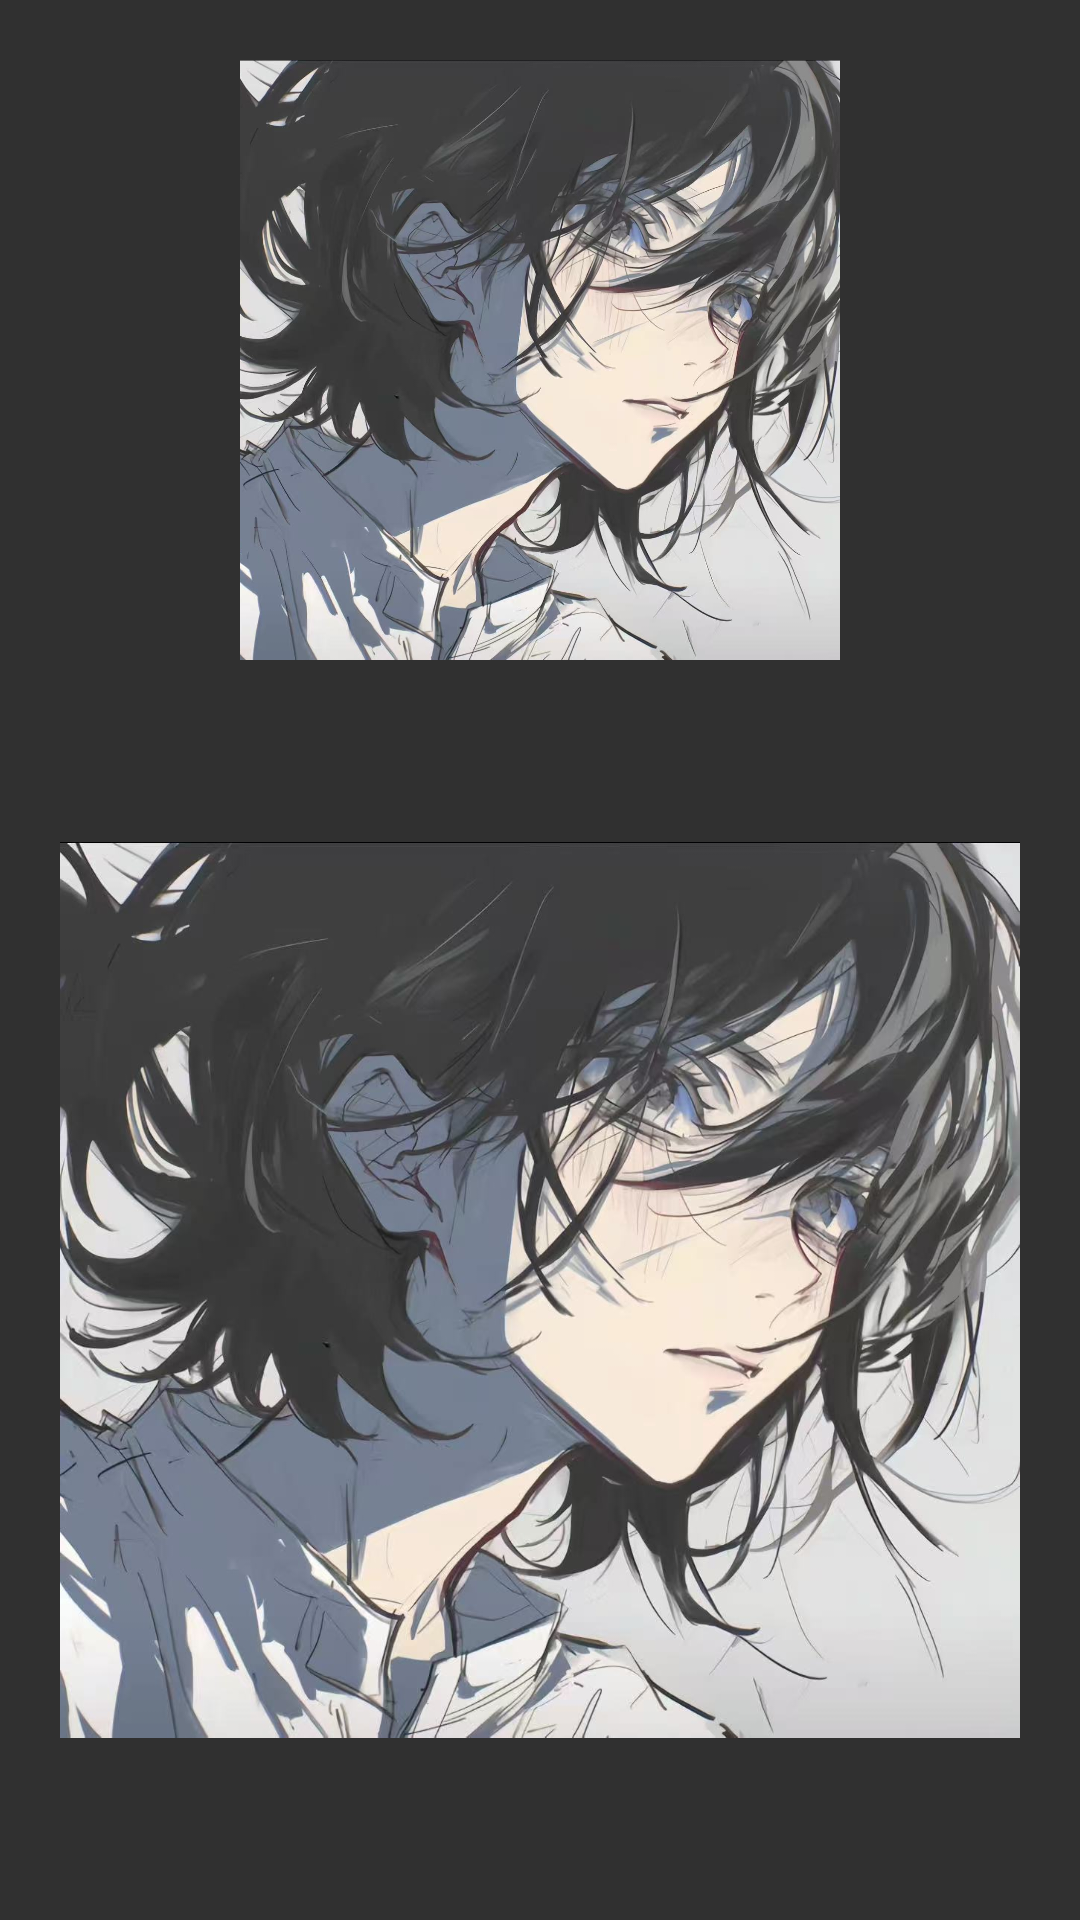

Here is an Android app screen rendered from its layout file. Give the layout XML and the strings, colors and styles it references.
<!-- AndroidManifest.xml: activity theme Theme.AppCompat.NoActionBar -->
<!-- res/layout/activity_image_view.xml -->
<?xml version="1.0" encoding="utf-8"?>
<LinearLayout
    xmlns:android="http://schemas.android.com/apk/res/android"
    android:layout_width="match_parent"
    android:layout_height="match_parent"
    android:orientation="vertical"
    android:padding="20dp"
    android:gravity="center">


    <ImageView
        android:id="@+id/iv_local"
        android:layout_width="200dp"
        android:layout_height="200dp"
        android:src="@drawable/tu"
        android:scaleType="centerCrop" />

    
    <ImageView
        android:id="@+id/iv_drawable"
        android:layout_width="wrap_content"
        android:layout_height="wrap_content"
        android:src="@drawable/tu"
        android:layout_marginTop="20dp"
        android:maxWidth="300dp"
        android:maxHeight="300dp" />

</LinearLayout>
<!-- resources referenced by this layout -->
<resources>
  <!-- drawable tu: jpg bitmap (drawable, 157334 bytes) -->
</resources>
